Image classification data set "data" (msorins/ImageSharpening on GitHub). Class labels (2): blur, sharp.

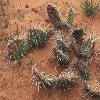
Label: sharp

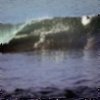
Label: blur

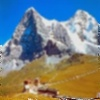
Label: blur

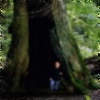
Label: blur

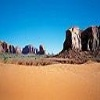
Label: sharp

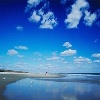
Label: sharp
